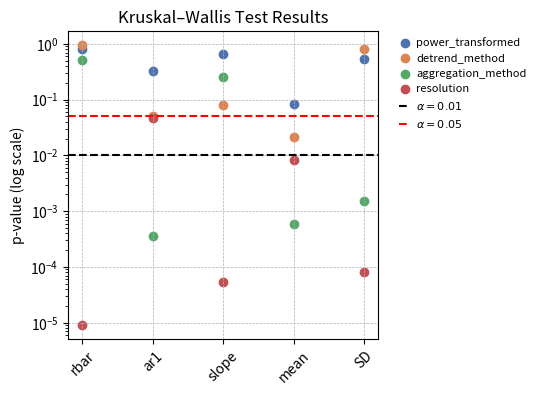

This chart was generated by the following Python code:
import pandas as pd
import matplotlib.pyplot as plt

# Data provided by the user
data = {
    'power_transformed': {
        'rbar.eff': pd.DataFrame({
            'power_transformed': [False, True],
            'rbar.eff': [0.34745, 0.34680],
            'p_value': [0.817914, 0.817914]
        }),
        'ar1': pd.DataFrame({
            'power_transformed': [False, True],
            'ar1': [0.129564, 0.145333],
            'stat': [236.0, 236.0],
            'p_value': [0.330154, 0.330154]
        }),
        'mk_slope': pd.DataFrame({
            'power_transformed': [False, True],
            'mk_slope': [0.000034, 0.000035],
            'stat': [217.0, 217.0],
            'p_value': [0.645623, 0.645623]
        }),
        'mean': pd.DataFrame({
            'power_transformed': [False, True],
            'mean': [1.000089, 0.998497],
            'stat': [136.0, 136.0],
            'p_value': [0.083415, 0.083415]
        }),
        'std': pd.DataFrame({
            'power_transformed': [False, True],
            'std': [0.052047, 0.050661],
            'stat': [177.0, 177.0],
            'p_value': [0.533842, 0.533842]
        })
    },
    'detrend_method': {
        'rbar.eff': pd.DataFrame({
            'detrend_method': ['rcs', 'sf-rcs'],
            'rbar.eff': [0.34710, 0.34715],
            'p_value': [0.946013, 0.946013]
        }),
        'ar1': pd.DataFrame({
            'detrend_method': ['rcs', 'sf-rcs'],
            'ar1': [0.124120, 0.150778],
            'p_value': [0.051462, 0.051462]
        }),
        'mk_slope': pd.DataFrame({
            'detrend_method': ['rcs', 'sf-rcs'],
            'mk_slope': [0.000031, 0.000038],
            'p_value': [0.078704, 0.078704]
        }),
        'mean': pd.DataFrame({
            'detrend_method': ['rcs', 'sf-rcs'],
            'mean': [1.000181, 0.998406],
            'p_value': [0.02149, 0.02149]
        }),
        'std': pd.DataFrame({
            'detrend_method': ['rcs', 'sf-rcs'],
            'std': [0.051845, 0.050862],
            'p_value': [0.807656, 0.807656]
        })
    },
    'aggregation_method': {
        'rbar.eff': pd.DataFrame({
            'aggregation_method': ['bw', 'q'],
            'rbar.eff': [0.33870, 0.35555],
            'p_value': [0.515656, 0.515656]
        }),
        'ar1': pd.DataFrame({
            'aggregation_method': ['bw', 'q'],
            'ar1': [0.164072, 0.110825],
            'p_value': [0.000356, 0.000356]
        }),
        'mk_slope': pd.DataFrame({
            'aggregation_method': ['bw', 'q'],
            'mk_slope': [0.000036, 0.000033],
            'p_value': [0.255913, 0.255913]
        }),
        'mean': pd.DataFrame({
            'aggregation_method': ['bw', 'q'],
            'mean': [0.997805, 1.000781],
            'p_value': [0.000592, 0.000592]
        }),
        'std': pd.DataFrame({
            'aggregation_method': ['bw', 'q'],
            'std': [0.055768, 0.046940],
            'p_value': [0.001552, 0.001552]
        })
    },
    'resolution': {
        'rbar.eff': pd.DataFrame({
            'resolution': [10, 20, 40, 80, 100],
            'rbar.eff': [0.324250, 0.435500, 0.381000, 0.307250, 0.287625],
            'stat': [28.641084] * 5,
            'p_value': [0.000009] * 5
        }),
        'ar1': pd.DataFrame({
            'resolution': [10, 20, 40, 80, 100],
            'ar1': [0.162232, 0.095567, 0.125541, 0.155694, 0.148209],
            'stat': [9.62561] * 5,
            'p_value': [0.047229] * 5
        }),
        'mk_slope': pd.DataFrame({
            'resolution': [10, 20, 40, 80, 100],
            'mk_slope': [0.000039, 0.000042, 0.000041, 0.000029, 0.000022],
            'stat': [24.879878] * 5,
            'p_value': [0.000053] * 5
        }),
        'mean': pd.DataFrame({
            'resolution': [10, 20, 40, 80, 100],
            'mean': [1.001136, 1.000955, 0.999473, 0.997775, 0.997128],
            'stat': [13.688415] * 5,
            'p_value': [0.008359] * 5
        }),
        'std': pd.DataFrame({
            'resolution': [10, 20, 40, 80, 100],
            'std': [0.036318, 0.048755, 0.055846, 0.058399, 0.057450],
            'stat': [23.943293] * 5,
            'p_value': [0.000082] * 5
        })
    }
}



# Extracting unique p-values for each variable and parameter
unique_p_values = []

for category, metrics in data.items():
    for metric, df in metrics.items():
        for p_value in df['p_value'].unique():
            unique_p_values.append({
                'category': category,
                'metric': metric,
                'p_value': p_value
            })

unique_p_values_df = pd.DataFrame(unique_p_values)
import seaborn as sns

# Plotting unique p-values with color representing the category
# Plotting unique p-values with color representing the category and labeled metric ticks
plt.figure(figsize=(4, 4))

palette = sns.color_palette("deep", n_colors=4)

for idx, category in enumerate(unique_p_values_df['category'].unique()):
    subset = unique_p_values_df[unique_p_values_df['category'] == category]
    plt.scatter(subset['metric'], subset['p_value'], label=category, color=palette[idx])

plt.title('Kruskal–Wallis Test Results')
plt.xlabel('')
plt.ylabel('p-value (log scale)')
plt.yscale('log')  # Set y-axis to logarithmic scale

# Add horizontal lines for significance levels
plt.axhline(y=0.01, color='k', linestyle='--', linewidth=1.5, label=r'$\alpha = 0.01$')
plt.axhline(y=0.05, color='red', linestyle='--', label=r'$\alpha = 0.05$')

# Place legend outside the plot
plt.legend(frameon=False, fontsize=8, handlelength=1, borderpad=0,
           ncols=1, columnspacing=0.5, labelspacing=0.5, handletextpad=0.5,
           bbox_to_anchor=(1.05, 1), loc='upper left')  # Adjust as needed

plt.xticks(ticks=range(len(unique_p_values_df['metric'].unique())), labels=['rbar', 'ar1', 'slope', 'mean', 'SD'], rotation=45)
plt.grid(linewidth=0.5, linestyle='--')
plt.savefig('parameter_test.eps', format='eps', bbox_inches='tight')
plt.show()
